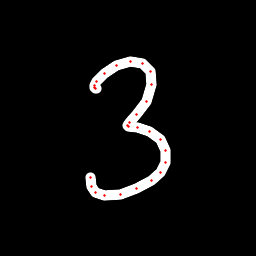

Values plotted in this chart, from the file beside it:
x, y, hover, eod
96.79, 88.55, 0.0, 0.0
95.65, 88.1, 0.0, 0.0
94.68, 87.25, 0.0, 0.0
94.75, 85.1, 0.0, 0.0
96.11, 81.49, 0.0, 0.0
104.4, 73.14, 0.0, 0.0
116.9, 65.3, 0.0, 0.0
130.7, 61.52, 0.0, 0.0
142.9, 63.36, 0.0, 0.0
150.8, 71.16, 0.0, 0.0
151.7, 84.68, 0.0, 0.0
146, 101.3, 0.0, 0.0
136.7, 114.6, 0.0, 0.0
129.9, 122.8, 0.0, 0.0
127.3, 125.7, 0.0, 0.0
128.3, 126.6, 0.0, 0.0
137.3, 128, 0.0, 0.0
149.5, 131.8, 0.0, 0.0
160.5, 139.7, 0.0, 0.0
165.8, 150.7, 0.0, 0.0
165.9, 162.7, 0.0, 0.0
160.6, 172.6, 0.0, 0.0
151.7, 180.7, 0.0, 0.0
136.8, 188.9, 0.0, 0.0
120.5, 194.2, 0.0, 0.0
104.6, 195.4, 0.0, 0.0
95.56, 192.5, 0.0, 0.0
92, 186.6, 0.0, 0.0
90.98, 177.6, 0.0, 1.0
